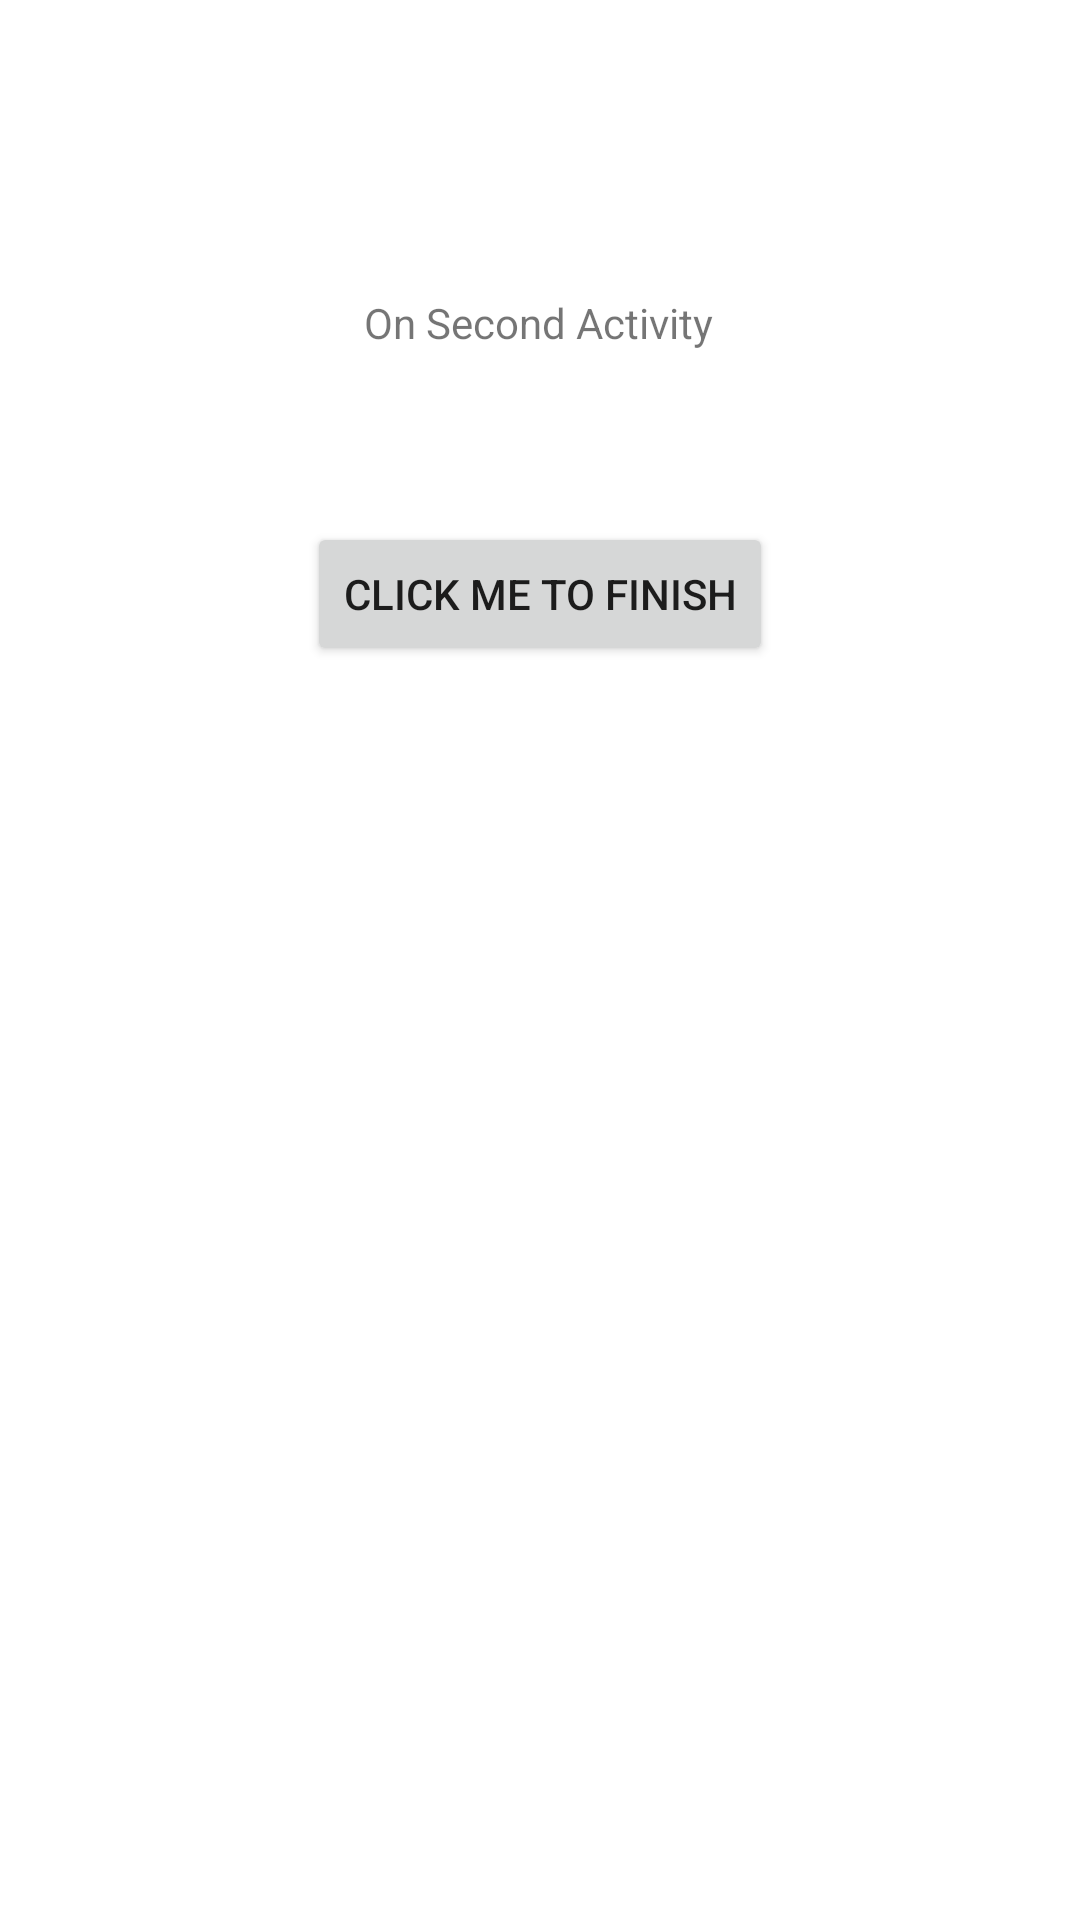

Layout XML and referenced resources for this Android screen:
<!-- AndroidManifest.xml: application theme Theme.AndroidTraining -->
<!-- res/layout/activity_second.xml -->
<?xml version="1.0" encoding="utf-8"?>
<androidx.constraintlayout.widget.ConstraintLayout xmlns:android="http://schemas.android.com/apk/res/android"
    xmlns:app="http://schemas.android.com/apk/res-auto"
    xmlns:tools="http://schemas.android.com/tools"
    android:layout_width="match_parent"
    android:layout_height="match_parent">

    <TextView
        android:id="@+id/textView"
        android:layout_width="wrap_content"
        android:layout_height="wrap_content"
        android:text="@string/on_second_activity"
        app:layout_constraintBottom_toBottomOf="parent"
        app:layout_constraintEnd_toEndOf="parent"
        app:layout_constraintHorizontal_bias="0.498"
        app:layout_constraintStart_toStartOf="parent"
        app:layout_constraintTop_toTopOf="parent"
        app:layout_constraintVertical_bias="0.158" />

    <Button
        android:id="@+id/button2"
        android:layout_width="wrap_content"
        android:layout_height="wrap_content"
        android:text="@string/click_me_to_finish"
        android:onClick="clickToFinish"
        app:layout_constraintBottom_toBottomOf="parent"
        app:layout_constraintEnd_toEndOf="parent"
        app:layout_constraintStart_toStartOf="parent"
        app:layout_constraintTop_toTopOf="parent"
        app:layout_constraintVertical_bias="0.294" />
</androidx.constraintlayout.widget.ConstraintLayout>
<!-- resources referenced by this layout -->
<resources>
  <string name="click_me_to_finish">Click Me To Finish</string>
  <string name="on_second_activity">On Second Activity</string>
  <style name="Theme.AndroidTraining" parent="Theme.MaterialComponents.Light" />
</resources>
